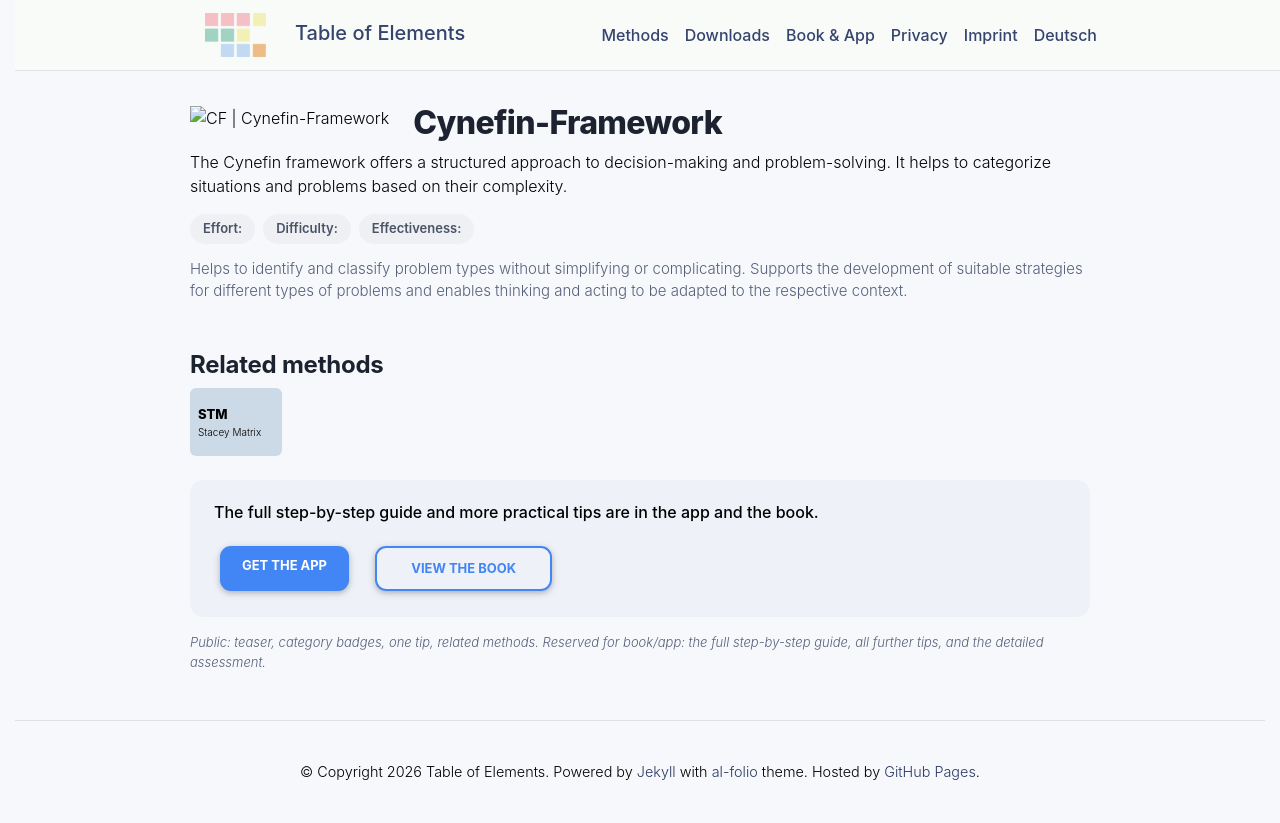

repository: table-of-elements/table-of-elements.github.io · page: en/elements/CF/index.html · generator: jekyll

---
lang: en
layout: default
permalink: /en/elements/CF/
subtitle: "Cynefin-Framework"
title: "CF | Cynefin-Framework"
description: "The Cynefin framework offers a structured approach to decision-making and problem-solving. It helps to categorize situations and problems based on their complexity."
og_image: /assets/img/elements/en/CF.og.png
---

{% include figure.liquid loading="eager" path="assets/img/elements/en/CF.card.png" class="img-fluid" width="300" height="300" alt="CF | Cynefin-Framework" %}

# Cynefin-Framework

The Cynefin framework offers a structured approach to decision-making and problem-solving. It helps to categorize situations and problems based on their complexity.
